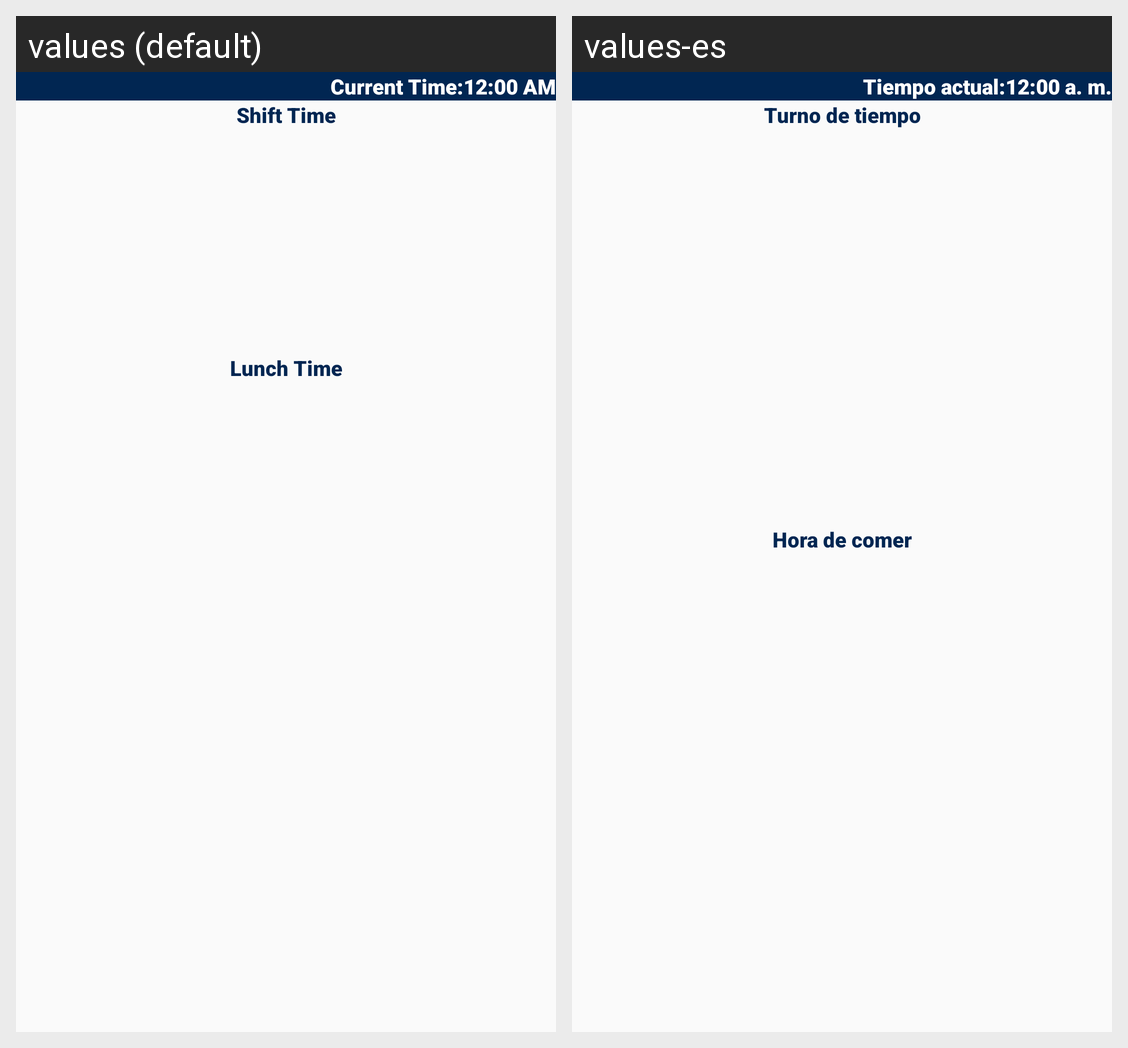

For this localized Android screen grid, give each drawn string resource with its value in every locale shown.
Android screen res/layout/content_time_clock_bottom_sheet.xml rendered under 2 locales, left to right: values (default), values-es. Device: Nexus 5 (rendered at 1080×1920; each locale shown at half size, 540×960, under a caption strip naming it); theme AppTheme.
Strings drawn on this screen, with the default value and each locale's value (text and hints the layout hard-codes, and strings that could not be matched under every locale, appear in the picture but are not listed):

current_time
  values: Current Time:
  values-es: Tiempo actual:

shift_time
  values: Shift Time
  values-es: Turno de tiempo

lunch_time
  values: Lunch Time
  values-es: Hora de comer
